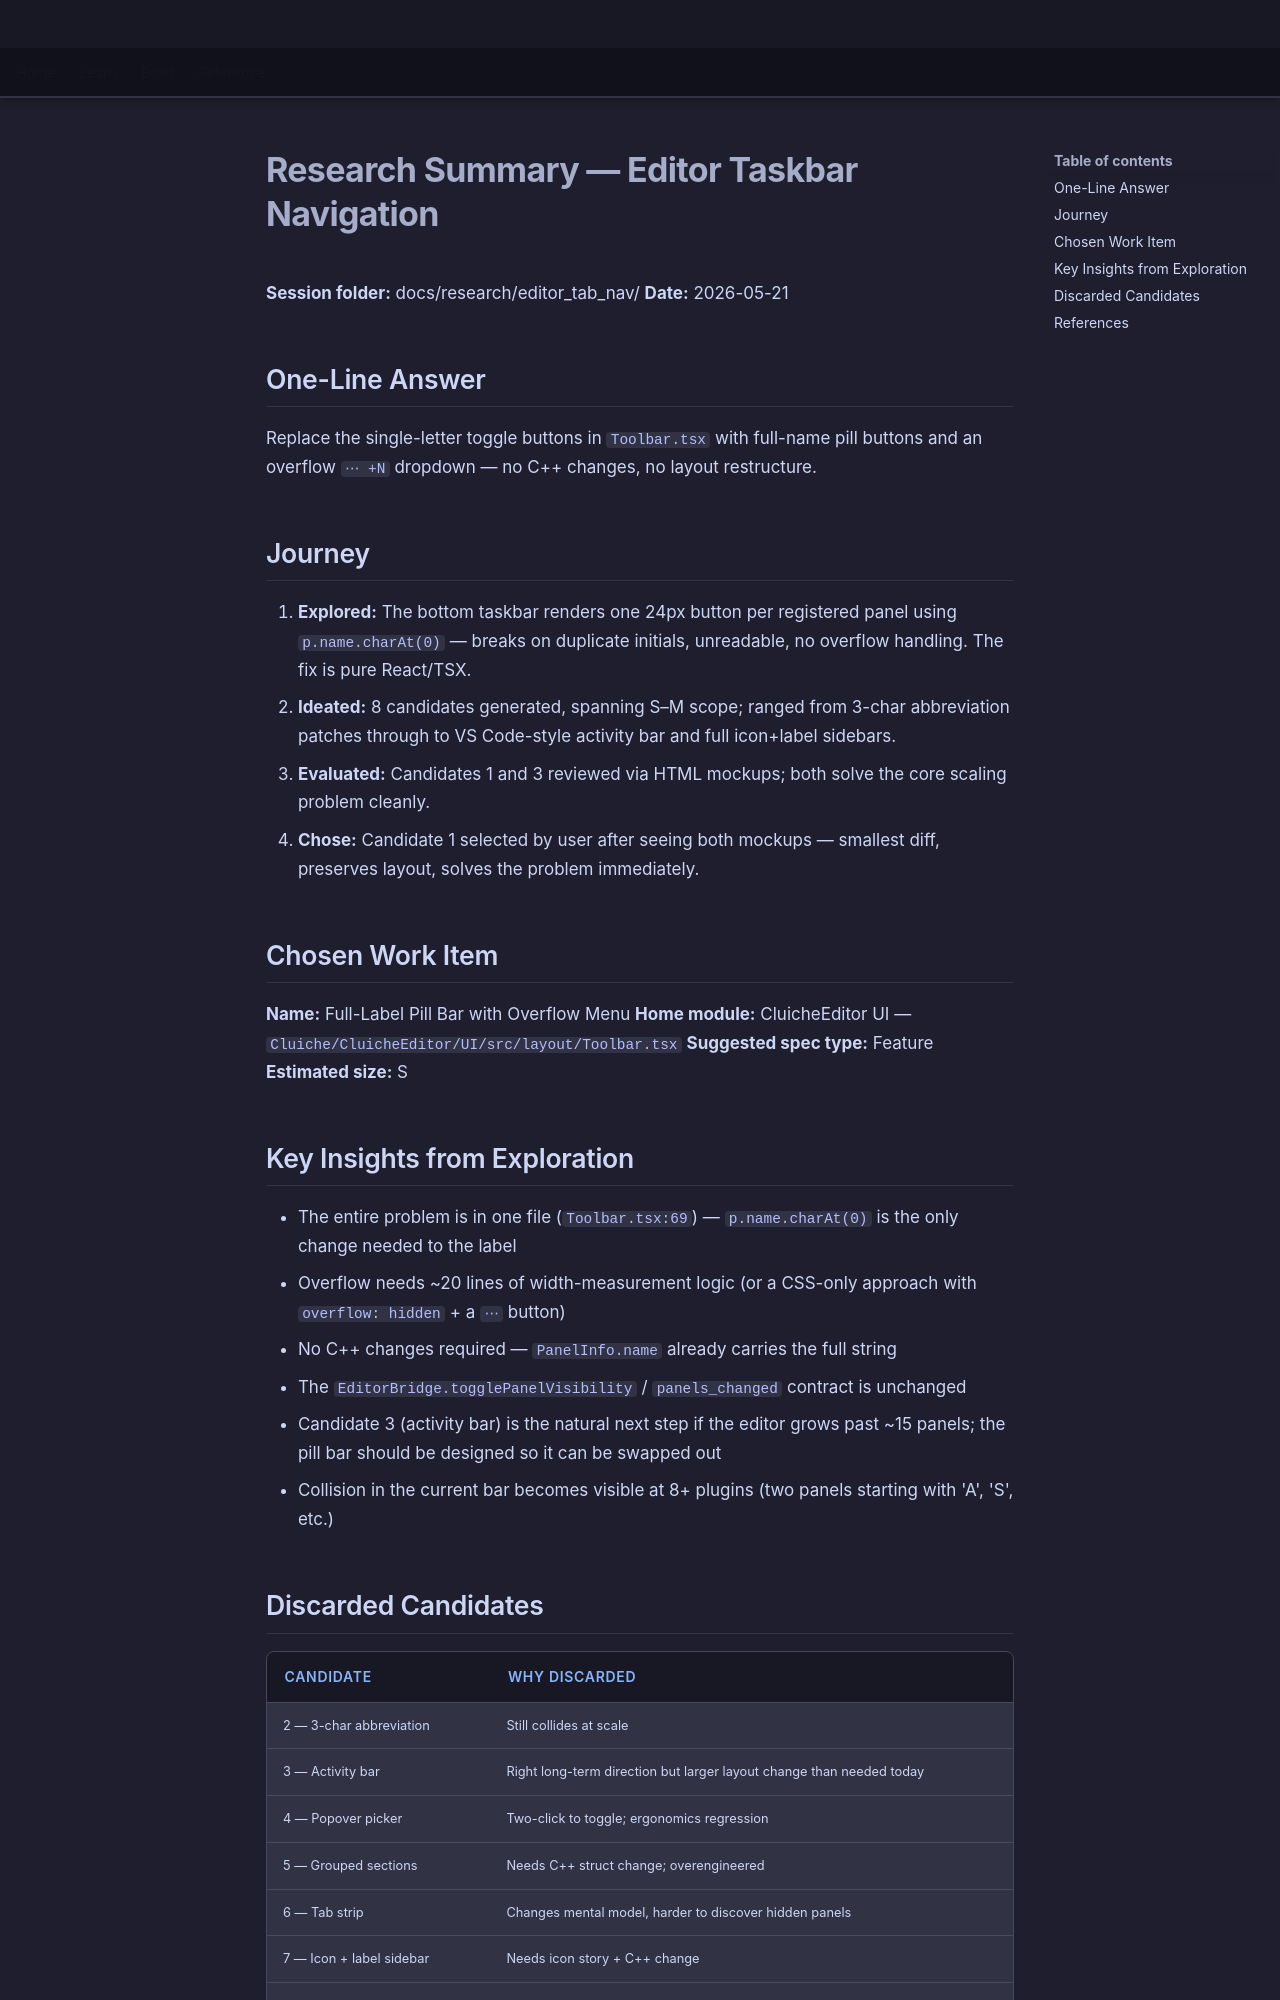

repository: LenihanConor/Cluiche · page: research/editor_tab_nav/summary/index.html · generator: mkdocs

# Research Summary — Editor Taskbar Navigation

**Session folder:** docs/research/editor_tab_nav/
**Date:** 2026-05-21

## One-Line Answer

Replace the single-letter toggle buttons in `Toolbar.tsx` with full-name pill buttons and an overflow `⋯ +N` dropdown — no C++ changes, no layout restructure.

## Journey

1. **Explored:** The bottom taskbar renders one 24px button per registered panel using `p.name.charAt(0)` — breaks on duplicate initials, unreadable, no overflow handling. The fix is pure React/TSX.
2. **Ideated:** 8 candidates generated, spanning S–M scope; ranged from 3-char abbreviation patches through to VS Code-style activity bar and full icon+label sidebars.
3. **Evaluated:** Candidates 1 and 3 reviewed via HTML mockups; both solve the core scaling problem cleanly.
4. **Chose:** Candidate 1 selected by user after seeing both mockups — smallest diff, preserves layout, solves the problem immediately.

## Chosen Work Item

**Name:** Full-Label Pill Bar with Overflow Menu
**Home module:** CluicheEditor UI — `Cluiche/CluicheEditor/UI/src/layout/Toolbar.tsx`
**Suggested spec type:** Feature
**Estimated size:** S

## Key Insights from Exploration

- The entire problem is in one file (`Toolbar.tsx:69`) — `p.name.charAt(0)` is the only change needed to the label
- Overflow needs ~20 lines of width-measurement logic (or a CSS-only approach with `overflow: hidden` + a `⋯` button)
- No C++ changes required — `PanelInfo.name` already carries the full string
- The `EditorBridge.togglePanelVisibility` / `panels_changed` contract is unchanged
- Candidate 3 (activity bar) is the natural next step if the editor grows past ~15 panels; the pill bar should be designed so it can be swapped out
- Collision in the current bar becomes visible at 8+ plugins (two panels starting with 'A', 'S', etc.)
